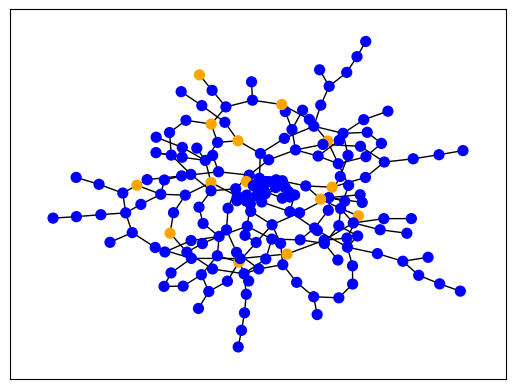

The matplotlib source for this figure: (Note: this script raises an exception after producing the figure.)
# https://networkx.org/documentation/stable/tutorial.html
# https://stackoverflow.com/questions/19212979/draw-graph-in-networkx
from networkx.drawing.nx_agraph import graphviz_layout
import matplotlib.pyplot as pyplot
import networkx as nx
import random
import time
import math


# 1 - randomly generate a social network
# 2 - combine difficusion and broadcasting model to represent flow of ideas
# 3 - potential protesters, turnout; spread of how protests are forming withing the network
# 4 - repeat 2nd and 3rd step to simulate spread

class Person:
    def __init__(self, id, membership=[], hasInfo=[]):
        self.id = id
        self.memberOf = set(membership)
        self.hasInfo = set(hasInfo)


class SocialNetwork:
    colors = {
        "S": "blue",    # Potential Protestors
        "I": "red",     # New Protestors
        "C": "orange",  # Mature Protestors
        "R": "grey",    # Retired Protestors
    }

    def __init__(self, size, seed_verts=10, intitial_contacts=2, secondary_contacts=1):
        n, n_0, m_r, m_s = size, seed_verts, intitial_contacts, secondary_contacts

        self.size = n

        if not (type(n_0) == type(m_r) == type(m_s) == int):
            raise TypeError("n_0, m_r, m_s must be integers")
        elif (m_r < 1) or (m_s < 0):
            raise ValueError("m_r must be >= 1 and m_s >= 0")
        elif n_0 < 1:
            raise ValueError("n_0 verticies in seed network must be >= 1")

        # Base graph on social network model algorithm from 2.2 in
        # https://www.sciencedirect.com/science/article/pii/S0378437106003931
        self.graph = nx.Graph()

        # Step 1: start with a seed network of n_0 vertices
        self.graph.add_nodes_from([(id, self.getBlankAttribute()) for id in range(n_0)])

        # Steps 2-4 (5): add in a new vertex
        while self.graph.number_of_nodes() < n:
            self.connect_new(m_r, m_s)

        # Create an associated model to provide updates based on the second paper
        self.model = Model(self)

    def connect_new(self, m_r, m_s):
        id = self.graph.number_of_nodes()

        initials = random.sample(list(self.graph.nodes()), min(id, m_r))
        secondaries = []
        for initial in initials:
            neighbors = self.graph.neighbors(initial)
            secondaries.extend(random.sample(
                list(neighbors), min(len(list(neighbors)), m_s)))

        connect_to = set(initials + secondaries)
        edges = [(id, to) for to in connect_to]

        self.graph.add_nodes_from([(id, self.getBlankAttribute())])
        self.graph.add_edges_from(edges)

    def draw(self):
        nodeTuples = self.graph.nodes(data=True)
        color_map = [SocialNetwork.colors[attrs["code"]] for id, attrs in nodeTuples]

        pos = nx.kamada_kawai_layout(self.graph, scale=2)
        nx.draw_networkx(self.graph, pos, node_size=50, with_labels=False, node_color=color_map)
        pyplot.show()

    def getBlankAttribute(self):
        return {"code": "S"}

    def runDelta(self, code, delta):
        delta = round(delta)
        print(f"run Δ{code}={delta}")
        if delta == 0:  # no change
            return
        elif delta < 0:  # remove n=delta with code
            pop = sorted(filter(lambda d: code == d[1]["code"], self.graph.nodes(data=True)))
            choice = random.sample(pop, abs(delta))
            for id, data in choice:
                data["code"] = "S"
        elif delta > 0:  # add code to n=delta of type blank
            pop = sorted(filter(lambda d: d[1]["code"] == "S", self.graph.nodes(data=True)))
            choice = random.sample(pop, delta)
            for id, data in choice:
                data["code"] = code

    def runUpdate(self, update):
        props, values, deltas = update.props, update.value, update.delta
        for key in props:
            delta = deltas[key]
            self.runDelta(key, delta)

    def step(self):
        self.model.step()

    def seed(self):
        self.model.seed()


class Model:
    def __init__(self, network):
        self.network = network
        self.step_num = 0

        num = network.size  # Size of input network
        self.n = num        # Total number of protestors

        self.S = num        # TODO Potential Protesters (add diffusion model on top later)
        self.I = 0          # New Protesters
        self.C = 0          # Mature Protestors
        self.C_0 = self.C  # ?Initial Mature Protestors
        self.R = 0          # Retired Protestors

        self.delta_2 = 0.2  # Withdrawal rate for mature protestors
        self.delta_1 = 0.5  # Withdrawal rate for new protestors
        self.delta_0 = self.delta_2 - self.delta_1  # Used as shorthand

        self.chi = 0.0      # Rate of new protestors turning into mature protestors
        self.gamma = 0.0    # Rate of retired protestors turining into potential protestors

        self.beta_1 = 0.3   # Attractiveness to become protestors from new protestors
        self.beta_2 = 0.6   # Attractiveness to become protestors from mature protestors

    # TODO: Replace temp seeding
    def seed(self):
        dS = -15
        dI = +0
        dC = +15
        dR = +0
        update = ModelUpdate(self, dS, dI, dC, dR)
        self.network.runUpdate(update)

    def omega(self):
        # return self.delta_2 + self.delta_0 * (self.C_0 ** self.n) / (((self.I + self.C) ** self.n) + (self.C_0 ** self.n))
        return (self.I + self.C) / self.network.size

    def step(self):
        omega = self.omega()
        dS = -self.S*((self.beta_1 * self.I) + (self.beta_2 * self.C)) + (self.gamma * self.R)
        dI = self.S*((self.beta_1 * self.I) + (self.beta_2 * self.C)) - (self.chi * self.I) - (self.delta_1 * self.I)
        dC = (self.chi * self.I) - (self.C * omega)
        dR = (self.delta_1 * self.I) + (self.C * omega) - (self.gamma * self.R)

        update = ModelUpdate(self, dS, dI, dC, dR)
        self.network.runUpdate(update)


class ModelUpdate:
    def __init__(self, model, dS, dI, dC, dR):
        self.value = dict()
        self.delta = dict()
        self.props = {"S", "I", "C", "R"}

        for prop in self.props:
            self.value[prop] = getattr(model, prop)
            self.delta[prop] = eval(f"d{prop}")

            # Apply delta to internals
            setattr(model, prop, self.value[prop] + self.delta[prop])

        # Apply time step
        setattr(model, "step_num", getattr(model, "step_num") + 1)


network = SocialNetwork(200, 100)
network.seed()
while True:
    network.draw()
    network.step()
